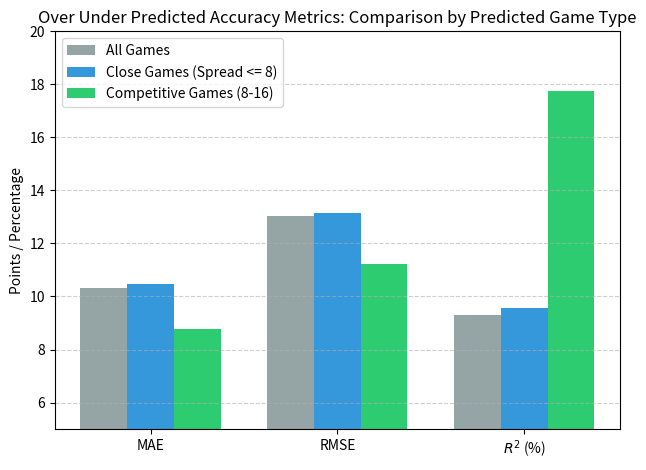

The script that saved this image:
import matplotlib.pyplot as plt
import numpy as np

labels = ['MAE', 'RMSE', '$R^2$ (%)']
all_games = [10.3112, 13.0427, 9.296]
close_games = [10.4589, 13.1658, 9.552]
competitive_games = [8.7902, 11.2083, 17.752]

# 2. Set up the bar positions
x = np.arange(len(labels))  # label locations
width = 0.25  # width of the bars

# 3. Create the bars
plt.bar(x - width, all_games, width, label='All Games', color='#95a5a6')
plt.bar(x, close_games, width, label='Close Games (Spread <= 8)', color='#3498db')
plt.bar(x + width, competitive_games, width, label='Competitive Games (8-16)', color='#2ecc71')

# 4. Add formatting and labels
plt.ylabel('Points / Percentage')
plt.title('Over Under Predicted Accuracy Metrics: Comparison by Predicted Game Type')
plt.xticks(x, labels)
plt.ylim(5, 20)  # Focus the Y-axis on the relevant data range
plt.legend(loc='upper left')
plt.grid(axis='y', linestyle='--', alpha=0.6)

# 5. Finalize the layout and save
plt.tight_layout()
plt.show()
#plt.savefig('regression_metrics_chart.png')
